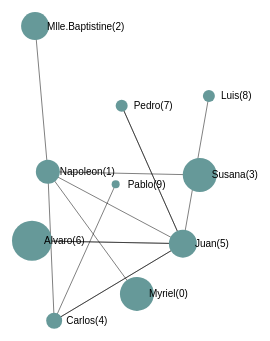
D3 v3 page, settled after 360 driven frames (6 s of simulated time); the page loaded 1 data file(s).



var width = 960,
height = 500



var svg = d3.select("body").append("svg")
    .attr("width", width)
    .attr("height", height);

var force = d3.layout.force()
    .gravity(0.05)
    .distance(150)
    .charge(-150)
    .size([width, height]);

d3.json("graph2.json", function(error, json) {
  if (error) throw error;

  force
      .nodes(json.nodes)
      .links(json.links)
      .start();

  var link = svg.selectAll(".link")
      .data(json.links)
    .enter().append("line")
      .attr("class", "link");

  var node = svg.selectAll(".node")
      .data(json.nodes)
    .enter().append("g")
      .attr("class", "node")
      .call(force.drag);

  /*node.append("image")
      .attr("xlink:href", "https://github.com/favicon.ico")
      .attr("x", -8)
      .attr("y", -8)
      .attr("width", 16)
      .attr("height", 16);*/
  
  node.append("circle")
      .attr("r", function(d) { return d.size/*Math.sqrt(d.size) / 10 || 4.5;*/ });


  node.select("circle")
      .style("fill", color);

  node.append("text")
      .attr("dx", 12)
      .attr("dy", ".35em")
      .text(function(d) { return d.name });
	
	function color(d) {
	  return d.color
	};
	
	
  force.on("tick", function() {
    link.attr("x1", function(d) { return d.source.x; })
        .attr("y1", function(d) { return d.source.y; })
        .attr("x2", function(d) { return d.target.x; })
        .attr("y2", function(d) { return d.target.y; });

    node.attr("transform", function(d) { return "translate(" + d.x + "," + d.y + ")"; });
  });
});



### data: graph2.json
{
 "nodes": [
  {
   "name": "Myriel(0)",
   "group": 0,
   "size": 17,
   "color": "#669999"
  },
  {
   "name": "Napoleon(1)",
   "group": 1,
   "size": 12,
   "color": "#669999"
  },
  {
   "name": "Mlle.Baptistine(2)",
   "group": 2,
   "size": 14,
   "color": "#669999"
  },
  {
   "name": "Susana(3)",
   "group": 3,
   "size": 17,
   "color": "#669999"
  },
  {
   "name": "Carlos(4)",
   "group": 4,
   "size": 8,
   "color": "#669999"
  },
  {
   "name": "Juan(5)",
   "group": 5,
   "size": 14,
   "color": "#669999"
  },
  {
   "name": "Alvaro(6)",
   "group": 6,
   "size": 20,
   "color": "#669999"
  },
  {
   "name": "Pedro(7)",
   "group": 7,
   "size": 6,
   "color": "#669999"
  },
  "... 2 more items"
 ],
 "links": [
  {
   "source": 0,
   "target": 1,
   "value": 7
  },
  {
   "source": 1,
   "target": 2,
   "value": 13
  },
  {
   "source": 1,
   "target": 5,
   "value": 7
  },
  {
   "source": 1,
   "target": 3,
   "value": 7
  },
  {
   "source": 1,
   "target": 4,
   "value": 7
  },
  {
   "source": 4,
   "target": 5,
   "value": 7
  },
  {
   "source": 5,
   "target": 6,
   "value": 7
  },
  {
   "source": 5,
   "target": 7,
   "value": 7
  },
  "... 5 more items"
 ]
}